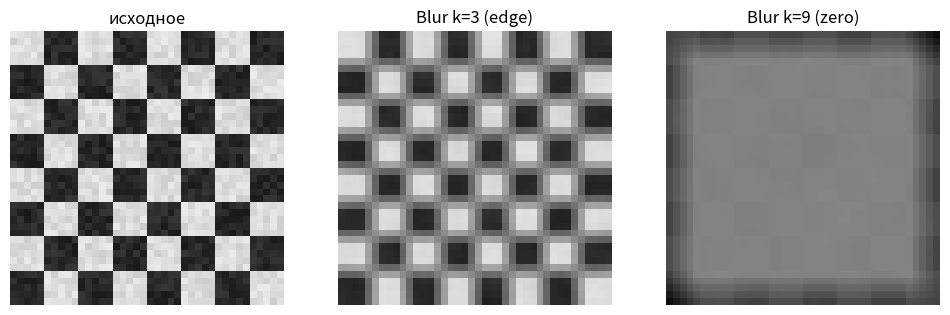

This figure's Python source:
import numpy as np


def pad_image(image: np.ndarray, pad: int, mode: str) -> np.ndarray:
    if pad < 0:
        raise ValueError("pad must be non-negative")

    if mode == "zero":
        return np.pad(image, pad, mode="constant", constant_values=0)
    elif mode == "edge":
        return np.pad(image, pad, mode="edge")
    else:
        raise ValueError(f"Unknown mode: {mode!r}")


def box_blur(image: np.ndarray, kernel_size: int, mode: str) -> np.ndarray:
    if kernel_size % 2 == 0:
        raise ValueError("kernel_size must be odd")

    pad = kernel_size // 2
    padded = pad_image(image, pad, mode)

    h, w = image.shape
    result = np.zeros((h, w), dtype=np.float64)

    for i in range(h):
        for j in range(w):
            window = padded[i:i + kernel_size, j:j + kernel_size]
            result[i, j] = window.mean()

    return result


def make_test_image(size: int = 40) -> np.ndarray:
    import random
    random.seed(0)
    img = np.zeros((size, size))
    for i in range(size):
        row = np.zeros(size)
        for j in range(size):
            base = 220.0 if (i // 5 + j // 5) % 2 == 0 else 40.0
            noise = random.uniform(-15, 15)
            row[j] = max(0.0, min(255.0, base + noise))
        img[i] = row
    return img


def main():
    import numpy as np
    import matplotlib.pyplot as plt

    image = make_test_image(size=40)

    blurred_k3 = box_blur(image, kernel_size=3, mode="edge")
    blurred_k9 = box_blur(image, kernel_size=9, mode="zero")

    fig, axes = plt.subplots(1, 3, figsize=(12, 4))
    titles = ["исходное", "Blur k=3 (edge)", "Blur k=9 (zero)"]
    data = [image, blurred_k3, blurred_k9]

    for ax, title, d in zip(axes, titles, data):
        ax.imshow(d, cmap="gray", vmin=0, vmax=255)
        ax.set_title(title)
        ax.axis("off")

    plt.show()


if __name__ == "__main__":
    main()
